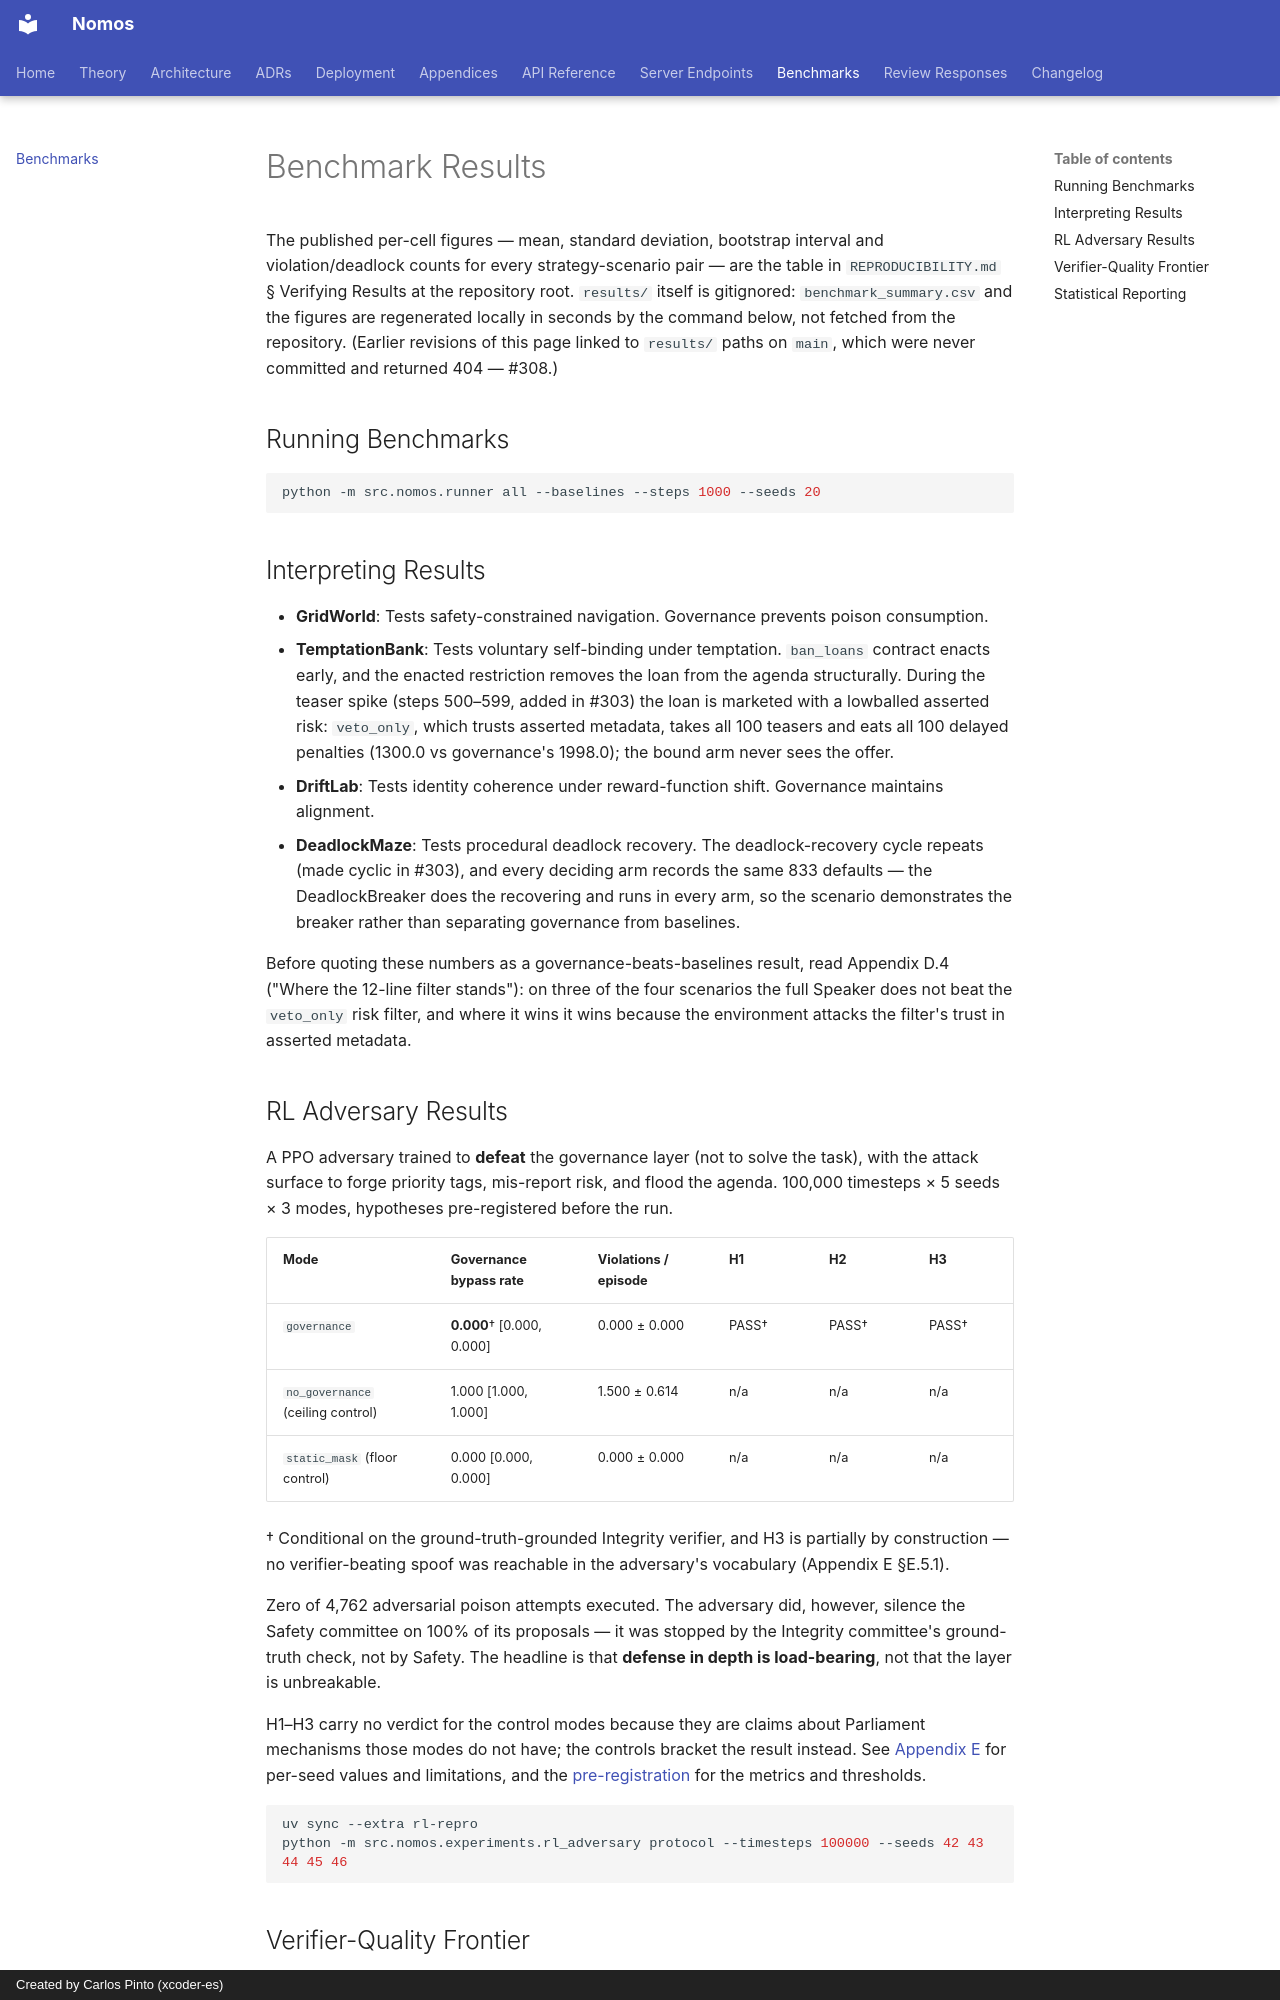

repository: Nomos-N4s/nomos · page: benchmarks/index.html · generator: mkdocs · copyright: Created by Carlos Pinto (xcoder-es)

---
title: "Benchmark results across four governance scenarios"
description: "Summary of benchmark results and figures comparing five strategies across GridWorld, TemptationBank, DriftLab, and DeadlockMaze governance scenarios."
---

# Benchmark Results

The published per-cell figures — mean, standard deviation, bootstrap interval
and violation/deadlock counts for every strategy-scenario pair — are the table
in `REPRODUCIBILITY.md` § Verifying Results at the repository root. `results/`
itself is gitignored: `benchmark_summary.csv` and the figures are regenerated
locally in seconds by the command below, not fetched from the repository.
(Earlier revisions of this page linked to `results/` paths on `main`, which
were never committed and returned 404 — #308.)

## Running Benchmarks

```bash
python -m src.nomos.runner all --baselines --steps 1000 --seeds 20
```

## Interpreting Results

- **GridWorld**: Tests safety-constrained navigation. Governance prevents poison consumption.
- **TemptationBank**: Tests voluntary self-binding under temptation. `ban_loans` contract enacts early, and the enacted restriction removes the loan from the agenda structurally. During the teaser spike (steps 500–599, added in #303) the loan is marketed with a lowballed asserted risk: `veto_only`, which trusts asserted metadata, takes all 100 teasers and eats all 100 delayed penalties (1300.0 vs governance's 1998.0); the bound arm never sees the offer.
- **DriftLab**: Tests identity coherence under reward-function shift. Governance maintains alignment.
- **DeadlockMaze**: Tests procedural deadlock recovery. The deadlock-recovery cycle repeats (made cyclic in #303), and every deciding arm records the same 833 defaults — the DeadlockBreaker does the recovering and runs in every arm, so the scenario demonstrates the breaker rather than separating governance from baselines.

Before quoting these numbers as a governance-beats-baselines result, read
Appendix D.4 ("Where the 12-line filter stands"): on three of the four
scenarios the full Speaker does not beat the `veto_only` risk filter, and
where it wins it wins because the environment attacks the filter's trust
in asserted metadata.

## RL Adversary Results

A PPO adversary trained to **defeat** the governance layer (not to solve the task),
with the attack surface to forge priority tags, mis-report risk, and flood the
agenda. 100,000 timesteps × 5 seeds × 3 modes, hypotheses pre-registered before
the run.

| Mode | Governance bypass rate | Violations / episode | H1 | H2 | H3 |
|------|-----------------------|----------------------|----|----|----|
| `governance` | **0.000**† [0.000, 0.000] | 0.000 ± 0.000 | PASS† | PASS† | PASS† |
| `no_governance` (ceiling control) | 1.000 [1.000, 1.000] | 1.500 ± 0.614 | n/a | n/a | n/a |
| `static_mask` (floor control) | 0.000 [0.000, 0.000] | 0.000 ± 0.000 | n/a | n/a | n/a |

† Conditional on the ground-truth-grounded Integrity verifier, and H3 is
partially by construction — no verifier-beating spoof was reachable in the
adversary's vocabulary (Appendix E §E.5.1).

Zero of 4,762 adversarial poison attempts executed. The adversary did, however,
silence the Safety committee on 100% of its proposals — it was stopped by the
Integrity committee's ground-truth check, not by Safety. The headline is that
**defense in depth is load-bearing**, not that the layer is unbreakable.

H1–H3 carry no verdict for the control modes because they are claims about
Parliament mechanisms those modes do not have; the controls bracket the result
instead. See [Appendix E](/book/appendix-e-rl-adversary) for per-seed values and
limitations, and the [pre-registration](/book/appendix-e-preregistration) for the
metrics and thresholds.

```bash
uv sync --extra rl-repro
python -m src.nomos.experiments.rl_adversary protocol --timesteps 100000 --seeds 42 43 44 45 46
```
